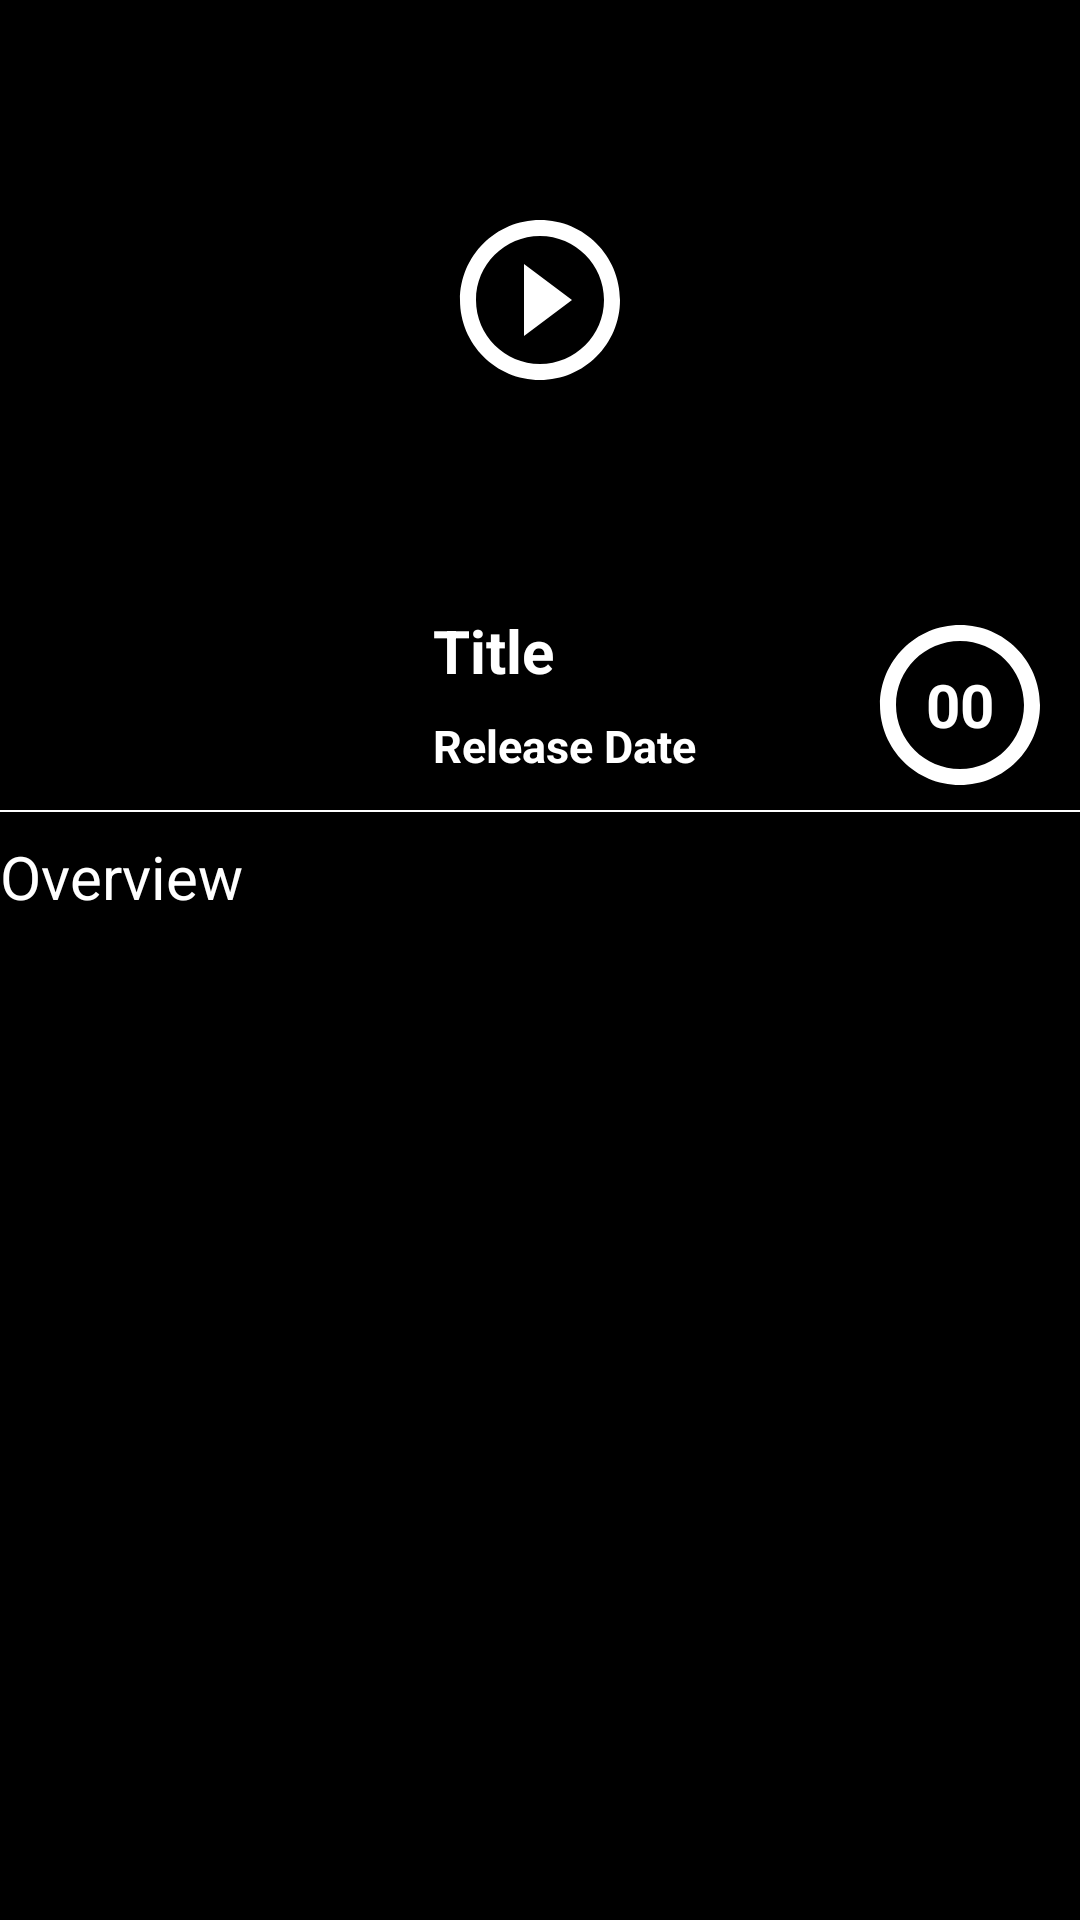

Write the Android layout XML for this screen, with the resource values it uses.
<!-- AndroidManifest.xml: application theme Theme.MovieCatalogueDummyVer -->
<!-- res/layout/content_detail_movie.xml -->
<?xml version="1.0" encoding="utf-8"?>
<androidx.constraintlayout.widget.ConstraintLayout xmlns:android="http://schemas.android.com/apk/res/android"
    xmlns:app="http://schemas.android.com/apk/res-auto"
    xmlns:tools="http://schemas.android.com/tools"
    android:layout_width="match_parent"
    android:layout_height="match_parent"
    android:background="@color/black">

    <ImageView

        android:id="@+id/iv_poster_background"
        android:layout_width="match_parent"
        android:layout_height="200dp"
        android:contentDescription="@string/poster"
        android:fitsSystemWindows="true"
        android:scaleType="centerCrop"
        android:src="@drawable/ic_error"
        app:layout_collapseMode="parallax"
        app:layout_collapseParallaxMultiplier="0.7"
        app:layout_constraintBottom_toTopOf="@+id/tv_rating_item"
        app:layout_constraintEnd_toEndOf="parent"
        app:layout_constraintHorizontal_bias="0.0"
        app:layout_constraintStart_toStartOf="parent"
        app:layout_constraintTop_toTopOf="parent" />

    <ImageButton
        android:id="@+id/btn_trailer"
        android:layout_width="wrap_content"
        android:layout_height="wrap_content"
        android:background="@android:color/transparent"
        android:contentDescription="@string/play_trailer"
        app:layout_constraintBottom_toBottomOf="@+id/iv_poster_background"
        app:layout_constraintEnd_toEndOf="@+id/iv_poster_background"
        app:layout_constraintStart_toStartOf="@+id/iv_poster_background"
        app:layout_constraintTop_toTopOf="@+id/iv_poster_background"
        app:srcCompat="@drawable/ic_play_circle_outline_64dp" />

    <ImageView
        android:id="@+id/iv_poster"
        android:layout_width="100dp"
        android:layout_height="150dp"
        android:layout_marginStart="20dp"
        android:layout_marginTop="120dp"
        android:layout_marginEnd="8dp"
        android:contentDescription="@string/image"
        android:scaleType="fitXY"
        android:src="@drawable/ic_loading"
        app:layout_constraintEnd_toEndOf="parent"
        app:layout_constraintHorizontal_bias="0.07"
        app:layout_constraintStart_toStartOf="parent"
        app:layout_constraintTop_toTopOf="parent" />


    <TextView
        android:id="@+id/tv_title"
        android:layout_width="0dp"
        android:layout_height="wrap_content"
        android:layout_marginStart="8dp"
        android:layout_marginTop="8dp"
        android:layout_marginEnd="8dp"
        android:text="@string/title"
        android:textColor="@android:color/white"
        android:textSize="20sp"
        android:textStyle="bold"
        app:layout_constraintBottom_toTopOf="@+id/tv_release_date"
        app:layout_constraintEnd_toStartOf="@+id/tv_rating_item"
        app:layout_constraintHorizontal_bias="1.0"
        app:layout_constraintStart_toEndOf="@+id/iv_poster"
        app:layout_constraintTop_toBottomOf="@+id/iv_poster_background" />


    <TextView
        android:id="@+id/tv_release_date"
        android:layout_width="0dp"
        android:layout_height="wrap_content"
        android:layout_marginStart="8dp"
        android:layout_marginTop="8dp"
        android:layout_marginEnd="8dp"
        android:layout_marginBottom="16dp"
        android:text="@string/release_date"
        android:textColor="@android:color/white"
        android:textSize="15sp"
        android:textStyle="bold"
        app:layout_constraintBottom_toTopOf="@+id/line2"
        app:layout_constraintEnd_toStartOf="@+id/tv_rating_item"
        app:layout_constraintHorizontal_bias="0.0"
        app:layout_constraintStart_toEndOf="@+id/iv_poster"
        app:layout_constraintTop_toBottomOf="@+id/tv_title" />

    <TextView
        android:id="@+id/tv_rating_item"
        android:layout_width="wrap_content"
        android:layout_height="wrap_content"
        android:layout_marginEnd="8dp"
        android:background="@drawable/ic_radio_button_unchecked_white"
        android:gravity="center"
        android:text="@string/_00"
        android:textColor="@android:color/white"
        android:textSize="20sp"
        android:textStyle="bold"
        app:layout_constraintBottom_toBottomOf="@+id/iv_poster"
        app:layout_constraintEnd_toEndOf="parent"
        app:layout_constraintStart_toEndOf="@+id/tv_title"
        app:layout_constraintTop_toBottomOf="@+id/iv_poster_background" />

    <View
        android:id="@+id/line2"
        android:layout_width="match_parent"
        android:layout_height="0.5dp"
        android:background="@color/white"
        app:layout_constraintEnd_toEndOf="parent"
        app:layout_constraintHorizontal_bias="0.0"
        app:layout_constraintStart_toStartOf="parent"
        app:layout_constraintTop_toBottomOf="@+id/iv_poster" />


    <TextView
        android:id="@+id/textView3"
        android:layout_width="0dp"
        android:layout_height="wrap_content"
        android:layout_marginTop="8dp"
        android:text="@string/overview"
        android:textColor="@color/white"
        android:textSize="20sp"
        app:layout_constraintEnd_toEndOf="parent"
        app:layout_constraintHorizontal_bias="0.474"
        app:layout_constraintStart_toStartOf="parent"
        app:layout_constraintTop_toBottomOf="@+id/line2" />

    <TextView
        android:id="@+id/tv_description"
        android:layout_width="0dp"
        android:layout_height="wrap_content"
        android:layout_marginTop="8dp"
        android:text="@string/description"
        android:textSize="15sp"
        app:layout_constraintBottom_toBottomOf="parent"
        app:layout_constraintEnd_toEndOf="@+id/textView3"
        app:layout_constraintHorizontal_bias="0.0"
        app:layout_constraintStart_toStartOf="@+id/textView3"
        app:layout_constraintTop_toBottomOf="@+id/textView3"
        app:layout_constraintVertical_bias="0.0" />

    <ProgressBar
        android:id="@+id/progress_bar"
        style="?android:attr/progressBarStyle"
        android:layout_width="50dp"
        android:layout_height="50dp"
        android:visibility="gone"

        app:layout_constraintBottom_toBottomOf="@+id/line2"
        app:layout_constraintEnd_toEndOf="parent"
        app:layout_constraintHorizontal_bias="0.498"
        app:layout_constraintStart_toStartOf="parent"
        app:layout_constraintTop_toTopOf="@+id/iv_poster_background"
        app:layout_constraintVertical_bias="0.648"
        tools:visibility="visible" />


</androidx.constraintlayout.widget.ConstraintLayout>
<!-- resources referenced by this layout -->
<resources>
  <color name="black">#FF000000</color>
  <color name="white">#FFFFFFFF</color>
  <!-- drawable ic_play_circle_outline_64dp (drawable) -->
  <vector xmlns:android="http://schemas.android.com/apk/res/android"
      android:width="64dp"
      android:height="64dp"
      android:viewportWidth="24.0"
      android:viewportHeight="24.0">
      <path
          android:fillColor="@android:color/white"
          android:pathData="M10,16.5l6,-4.5 -6,-4.5v9zM12,2C6.48,2 2,6.48 2,12s4.48,10 10,10 10,-4.48 10,-10S17.52,2 12,2zM12,20c-4.41,0 -8,-3.59 -8,-8s3.59,-8 8,-8 8,3.59 8,8 -3.59,8 -8,8z" />
  </vector>
  <!-- drawable ic_radio_button_unchecked_white (drawable) -->
  <vector xmlns:android="http://schemas.android.com/apk/res/android"
      android:width="64dp"
      android:height="64dp"
      android:viewportWidth="24.0"
      android:viewportHeight="24.0">
      <path
          android:fillColor="@android:color/white"
          android:pathData="M12,2C6.48,2 2,6.48 2,12s4.48,10 10,10 10,-4.48 10,-10S17.52,2 12,2zM12,20c-4.42,0 -8,-3.58 -8,-8s3.58,-8 8,-8 8,3.58 8,8 -3.58,8 -8,8z" />
  </vector>
  <string name="_00">00</string>
  <string name="description">Description</string>
  <string name="image">Image</string>
  <string name="overview">Overview</string>
  <string name="play_trailer">Play Trailer</string>
  <string name="poster">Poster</string>
  <string name="release_date">Release Date</string>
  <string name="title">Title</string>
  <style name="Theme.MovieCatalogueDummyVer" parent="Theme.MaterialComponents.DayNight.DarkActionBar">
          
          <item name="colorPrimary">@color/purple_500</item>
          <item name="colorPrimaryVariant">@color/purple_700</item>
          <item name="colorOnPrimary">@color/white</item>
          
          <item name="colorSecondary">@color/teal_200</item>
          <item name="colorSecondaryVariant">@color/teal_700</item>
          <item name="colorOnSecondary">@color/black</item>
          
          <item name="android:statusBarColor" tools:targetApi="l">?attr/colorPrimaryVariant</item>
          
      </style>
  <color name="purple_500">#FF6200EE</color>
  <color name="purple_700">#FF3700B3</color>
  <color name="teal_200">#FF03DAC5</color>
  <color name="teal_700">#FF018786</color>
</resources>
